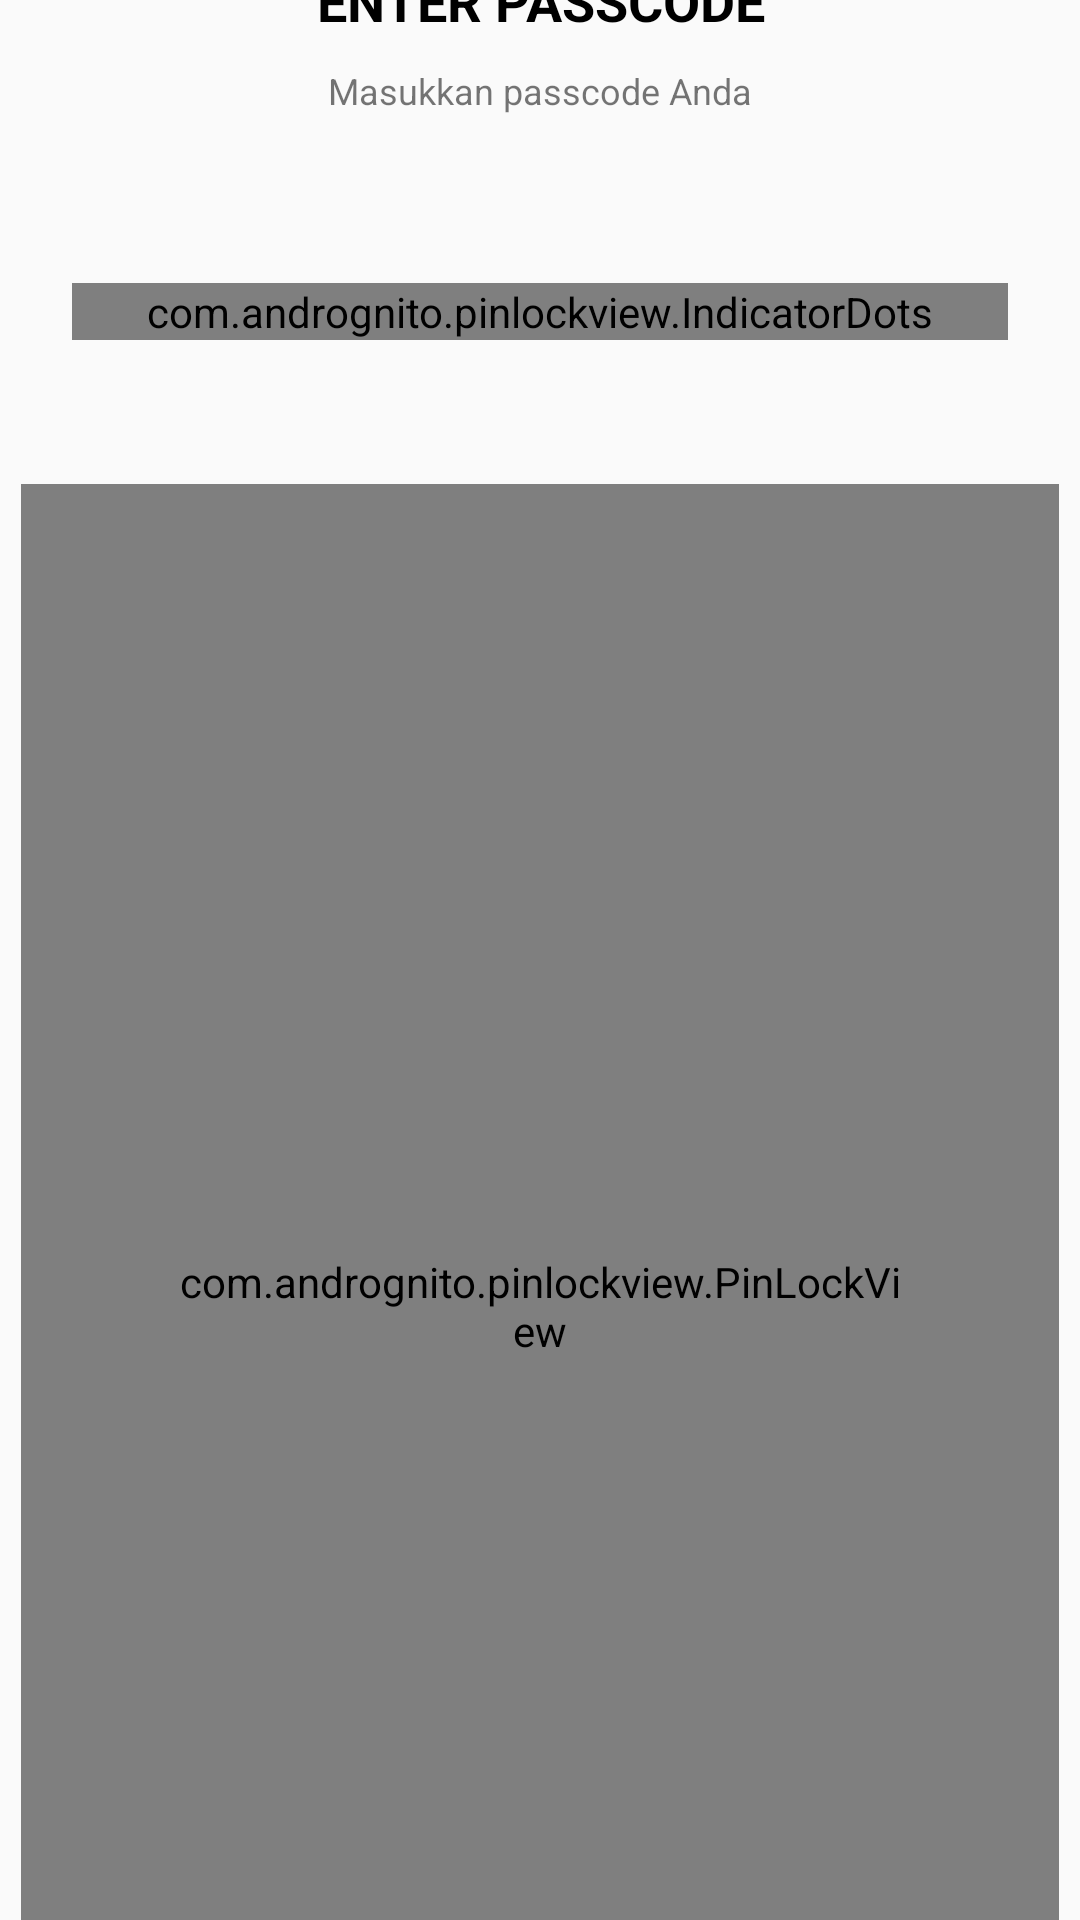

Write the Android layout XML for this screen, with the resource values it uses.
<!-- AndroidManifest.xml: application theme AppTheme -->
<!-- res/layout/activity_passcode.xml -->
<?xml version="1.0" encoding="utf-8"?>
<androidx.constraintlayout.widget.ConstraintLayout xmlns:android="http://schemas.android.com/apk/res/android"
    xmlns:app="http://schemas.android.com/apk/res-auto"
    xmlns:tools="http://schemas.android.com/tools"
    android:layout_width="match_parent"
    android:layout_height="match_parent"
    tools:context=".ui.activity.PasscodeActivity">

    <com.andrognito.pinlockview.IndicatorDots
        android:id="@+id/indicator_dots"
        android:layout_width="0dp"
        android:layout_height="wrap_content"
        android:layout_marginStart="24dp"
        android:layout_marginTop="24dp"
        android:layout_marginEnd="24dp"
        android:layout_marginBottom="24dp"
        android:gravity="center"
        app:dotFilledBackground="@drawable/ic_circle_dots"
        app:layout_constraintBottom_toTopOf="@+id/pin_lock_view"
        app:layout_constraintEnd_toEndOf="parent"
        app:layout_constraintHorizontal_bias="0.0"
        app:layout_constraintStart_toStartOf="parent"
        app:layout_constraintTop_toBottomOf="@+id/tvPassCodeDescription" />

    <com.andrognito.pinlockview.PinLockView
        android:id="@+id/pin_lock_view"
        android:layout_width="346dp"
        android:layout_height="548dp"
        android:layout_marginStart="24dp"
        android:layout_marginTop="24dp"
        android:layout_marginEnd="24dp"
        android:layout_marginBottom="8dp"
        android:padding="50dp"
        app:keypadHorizontalSpacing="50dp"
        app:keypadTextColor="@color/color_black"
        app:keypadTextSize="18dp"
        app:keypadVerticalSpacing="50dp"
        app:layout_constraintBottom_toBottomOf="parent"
        app:layout_constraintEnd_toEndOf="parent"
        app:layout_constraintStart_toStartOf="parent"
        app:layout_constraintTop_toBottomOf="@+id/indicator_dots" />

    <TextView
        android:id="@+id/tvPassCodeTitle"
        android:layout_width="0dp"
        android:layout_height="wrap_content"
        android:layout_marginStart="24dp"
        android:layout_marginTop="65dp"
        android:layout_marginEnd="24dp"
        android:layout_marginBottom="5dp"
        android:gravity="center"
        android:text="@string/title_enter_pass_code"
        android:textColor="#000000"
        android:textSize="18sp"
        android:textStyle="bold"
        app:layout_constraintBottom_toTopOf="@+id/tvPassCodeDescription"
        app:layout_constraintEnd_toEndOf="parent"
        app:layout_constraintHorizontal_bias="0.0"
        app:layout_constraintStart_toStartOf="parent"
        app:layout_constraintTop_toTopOf="parent" />

    <TextView
        android:id="@+id/tvPassCodeDescription"
        android:layout_width="0dp"
        android:layout_height="wrap_content"
        android:layout_marginStart="24dp"
        android:layout_marginTop="5dp"
        android:layout_marginEnd="24dp"
        android:layout_marginBottom="32dp"
        android:gravity="center"
        android:text="@string/desc_enter_pass_code"
        android:textSize="12sp"
        app:layout_constraintBottom_toTopOf="@+id/indicator_dots"
        app:layout_constraintEnd_toEndOf="parent"
        app:layout_constraintStart_toStartOf="parent"
        app:layout_constraintTop_toBottomOf="@+id/tvPassCodeTitle" />
</androidx.constraintlayout.widget.ConstraintLayout>
<!-- resources referenced by this layout -->
<resources>
  <color name="color_black">#000000</color>
  <string name="desc_enter_pass_code">Masukkan passcode Anda</string>
  <string name="title_enter_pass_code">ENTER PASSCODE</string>
  <style name="AppTheme" parent="Theme.MaterialComponents.Light.NoActionBar.Bridge">
          
          <item name="colorPrimary">@color/colorAccent</item>
          <item name="colorPrimaryDark">@color/colorPrimaryDark</item>
          <item name="colorAccent">@color/colorAccent</item>
          <item name="colorControlHighlight">@color/color_yellow</item>
          <item name="otpViewStyle">@style/OtpWidget.OtpView</item>
      </style>
  <color name="colorAccent">#025373</color>
  <color name="colorPrimaryDark">#9F9F9F</color>
  <color name="color_yellow">#F2C641</color>
</resources>
